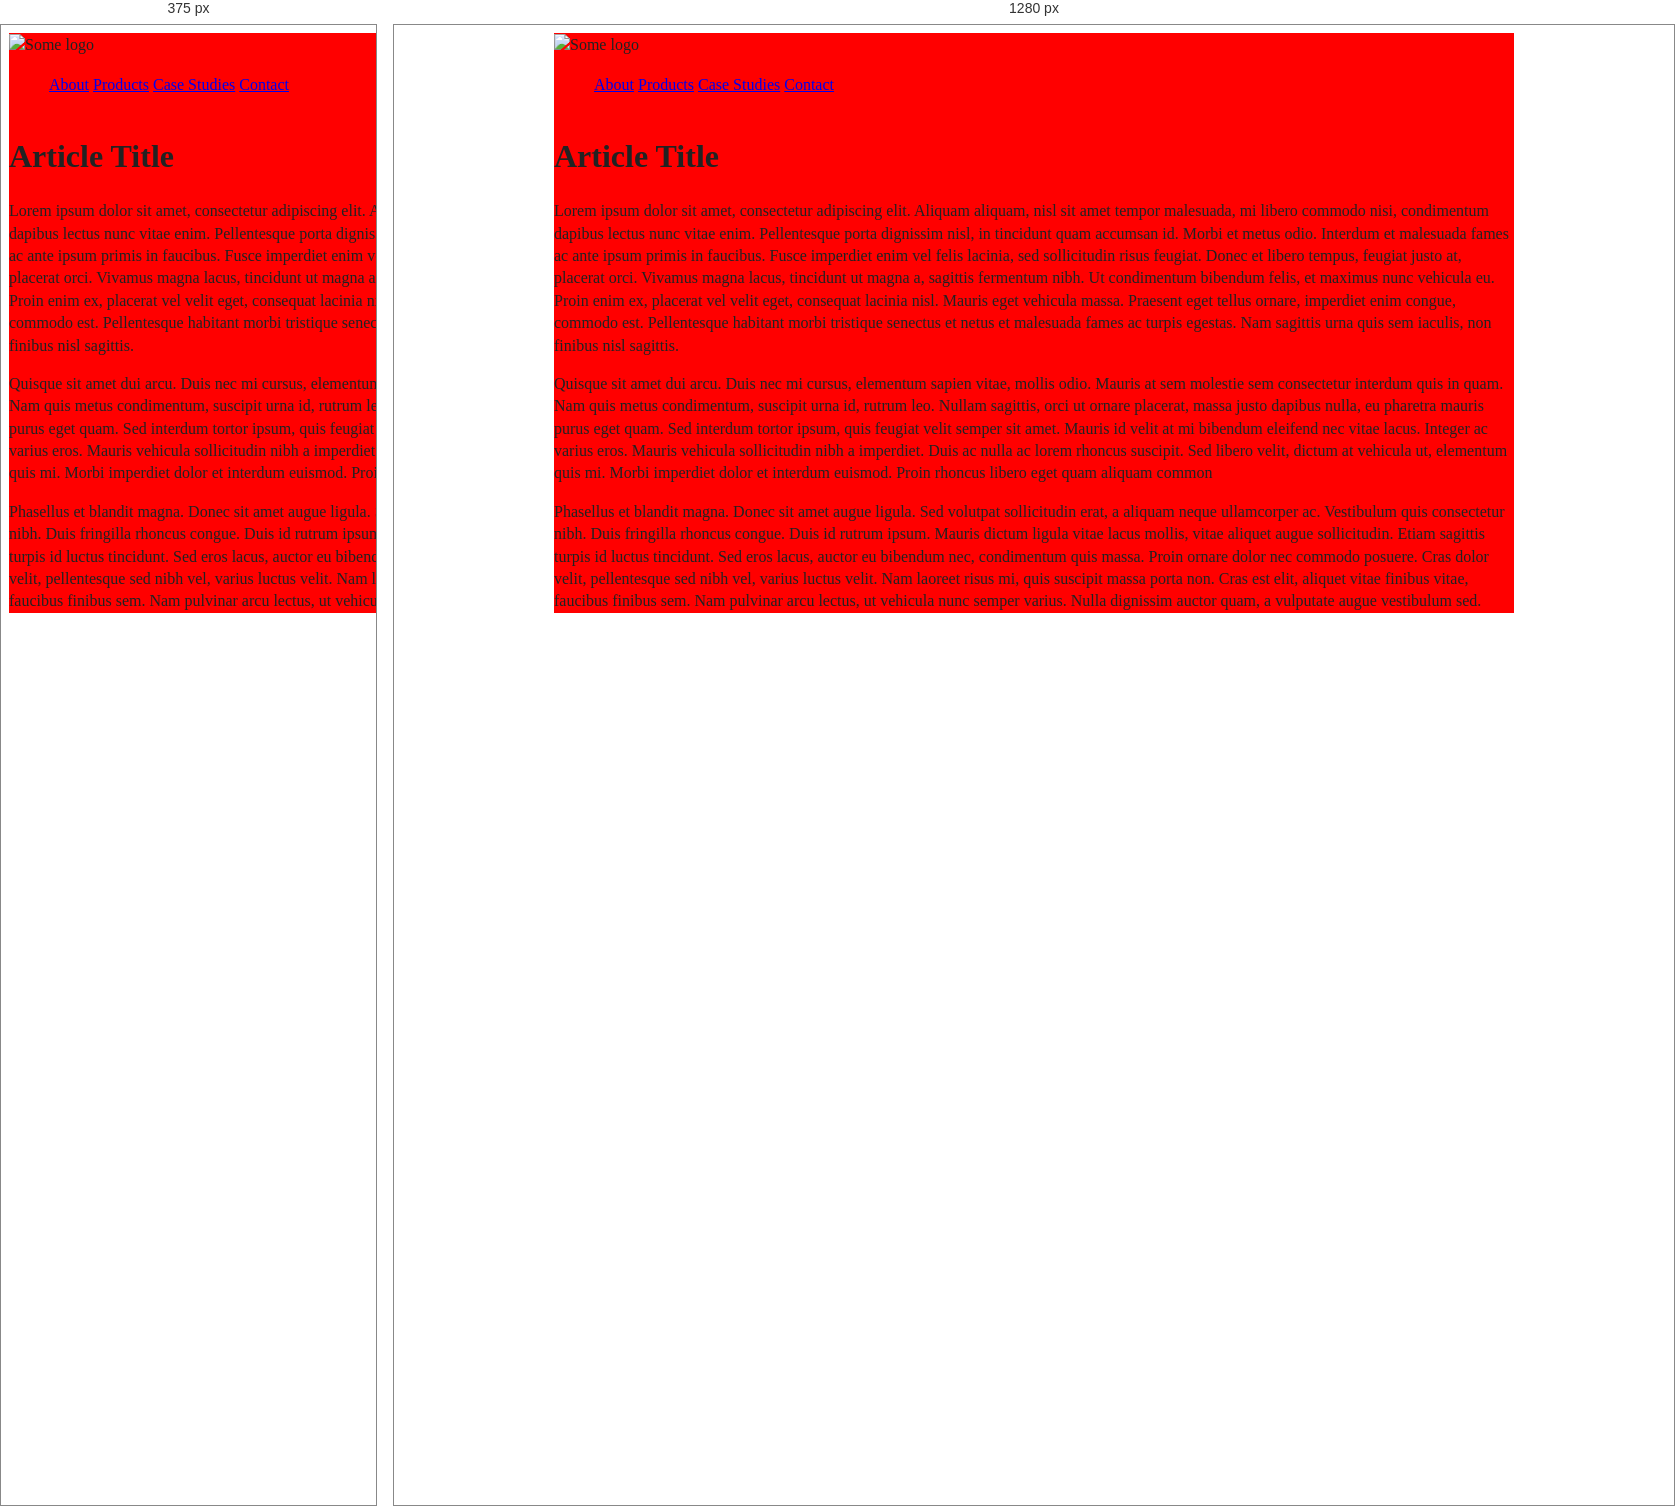
Rendered at 375 px and 1280 px, left to right.

<!-- file: index.html -->
<!doctype html>
<html class="no-js" lang="">
    <head>
        <meta charset="utf-8">
        <meta http-equiv="X-UA-Compatible" content="IE=edge">
        <title></title>
        <meta name="description" content="">
        <meta name="viewport" content="width=device-width, initial-scale=1">

        <!-- Place favicon.ico and apple-touch-icon(s) in the root directory -->

        <link rel="stylesheet" href="css/normalize.css">
        <link rel="stylesheet" href="css/main.css">
        <script src="js/vendor/modernizr-2.8.3.min.js"></script>
    </head>
    <body>
        <!--[if lt IE 8]>
            <p class="browsehappy">You are using an <strong>outdated</strong> browser. Please <a href="http://browsehappy.com/">upgrade your browser</a> to improve your experience.</p>
        <![endif]-->

        <!-- Add your site or application content here -->
        <div id="wrapper">
	  <div id="branding"><img id="logo" src="img/logo.gif" alt="Some logo"></div>
	  <div id="menu">
	    <ul>
	      <li><a href="#">About</a></li>
	      <li><a href="#">Products</a></li>
	      <li><a href="#">Case Studies</a></li>
	      <li><a href="#">Contact</a></li>
	    </ul>  
	  </div>
          <div id="content">
	    <div id="article_heading"><h1>Article Title</h1></div>
	    <div id="article_body">
             <p class="first">
	        Lorem ipsum dolor sit amet, consectetur adipiscing
		elit. Aliquam aliquam, nisl sit amet tempor
		malesuada, mi libero commodo nisi, condimentum
		dapibus lectus nunc vitae enim. Pellentesque porta
		dignissim nisl, in tincidunt quam accumsan id.
		Morbi et metus odio. Interdum et malesuada fames ac
		ante ipsum primis in faucibus. Fusce imperdiet enim
		vel felis lacinia, sed sollicitudin risus feugiat.
		Donec et libero tempus, feugiat justo at, placerat
		orci. Vivamus magna lacus, tincidunt ut magna a,
		sagittis fermentum nibh. Ut condimentum bibendum
		felis, et maximus nunc vehicula eu. Proin enim ex,
		placerat vel velit eget, consequat lacinia nisl.
		Mauris eget vehicula massa. Praesent eget tellus
		ornare, imperdiet enim congue, commodo est.
		Pellentesque habitant morbi tristique senectus et
		netus et malesuada fames ac turpis egestas. Nam
		sagittis urna quis sem iaculis, non finibus nisl
		sagittis.</p>
	     <p>
	       Quisque sit amet dui arcu. Duis nec mi cursus,
	       elementum sapien vitae, mollis odio. Mauris at sem
	       molestie sem consectetur interdum quis in quam. Nam
	       quis metus condimentum, suscipit urna id, rutrum
	       leo. Nullam sagittis, orci ut ornare placerat, massa
	       justo dapibus nulla, eu pharetra mauris purus eget
	       quam. Sed interdum tortor ipsum, quis feugiat velit
	       semper sit amet. Mauris id velit at mi bibendum
	       eleifend nec vitae lacus. Integer ac varius eros.
	       Mauris vehicula sollicitudin nibh a imperdiet. Duis
	       ac nulla ac lorem rhoncus suscipit. Sed libero
	       velit, dictum at vehicula ut, elementum quis mi.
	       Morbi imperdiet dolor et interdum euismod. Proin
	       rhoncus libero eget quam aliquam common</p>
	     <p>
               Phasellus et blandit magna. Donec sit amet augue
	       ligula. Sed volutpat sollicitudin erat, a aliquam
	       neque ullamcorper ac. Vestibulum quis consectetur
	       nibh. Duis fringilla rhoncus congue. Duis id rutrum
	       ipsum. Mauris dictum ligula vitae lacus mollis,
	       vitae aliquet augue sollicitudin. Etiam sagittis
	       turpis id luctus tincidunt. Sed eros lacus, auctor
	       eu bibendum nec, condimentum quis massa. Proin
	       ornare dolor nec commodo posuere. Cras dolor velit,
	       pellentesque sed nibh vel, varius luctus velit. Nam
	       laoreet risus mi, quis suscipit massa porta non.
	       Cras est elit, aliquet vitae finibus vitae, faucibus
	       finibus sem. Nam pulvinar arcu lectus, ut vehicula
	       nunc semper varius. Nulla dignissim auctor quam, a
	       vulputate augue vestibulum sed.</p>
            </div>
	  </div>


	</div>


        <script src="//ajax.googleapis.com/ajax/libs/jquery/{{JQUERY_VERSION}}/jquery.min.js"></script>
        <script>window.jQuery || document.write('<script src="js/vendor/jquery-{{JQUERY_VERSION}}.min.js"><\/script>')</script>
        <script src="js/plugins.js"></script>
        <script src="js/main.js"></script>

        <!-- Google Analytics: change UA-XXXXX-X to be your site's ID. -->
        <script>
            (function(b,o,i,l,e,r){b.GoogleAnalyticsObject=l;b[l]||(b[l]=
            function(){(b[l].q=b[l].q||[]).push(arguments)});b[l].l=+new Date;
            e=o.createElement(i);r=o.getElementsByTagName(i)[0];
            e.src='//www.google-analytics.com/analytics.js';
            r.parentNode.insertBefore(e,r)}(window,document,'script','ga'));
            ga('create','UA-XXXXX-X','auto');ga('send','pageview');
        </script>
    </body>
</html>


/* @media block from css/main.css */
@media only screen and (min-width: 35em) {
    /* Style adjustments for viewports that meet the condition */
}